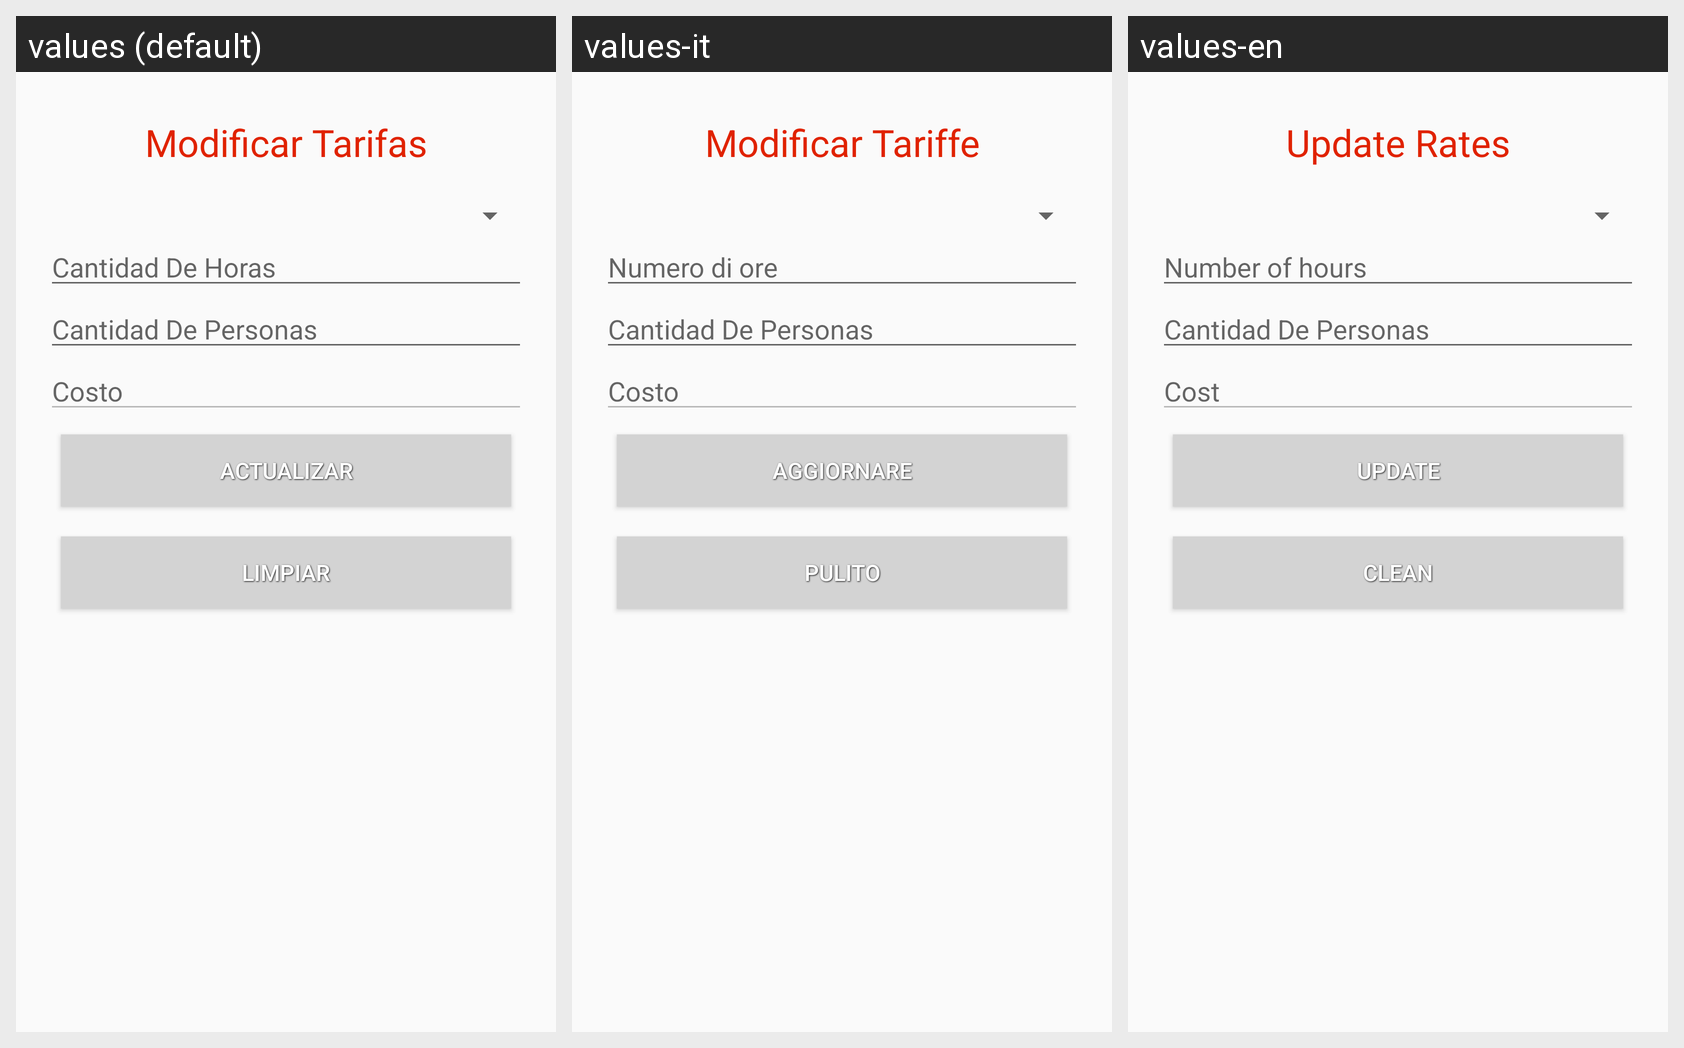

Strings drawn on this Android screen and how each of the app's shown locales translates them:
Android screen res/layout/activity_tarifa_actualizar.xml rendered under 3 locales, left to right: values (default), values-it, values-en. Device: Nexus 5 (rendered at 1080×1920; each locale shown at half size, 540×960, under a caption strip naming it); theme AppTheme.
Strings drawn on this screen, with the default value and each locale's value (text and hints the layout hard-codes, and strings that could not be matched under every locale, appear in the picture but are not listed):

actualizar_tarifa
  values: Modificar Tarifas
  values-it: Modificar Tariffe
  values-en: Update Rates

numeros_horas
  values: Cantidad De Horas
  values-it: Numero di ore
  values-en: Number of hours

monto
  values: Costo
  values-it: Costo
  values-en: Cost

actualizar
  values: Actualizar
  values-it: Aggiornare
  values-en: Update

limpiar
  values: Limpiar
  values-it: Pulito
  values-en: Clean
